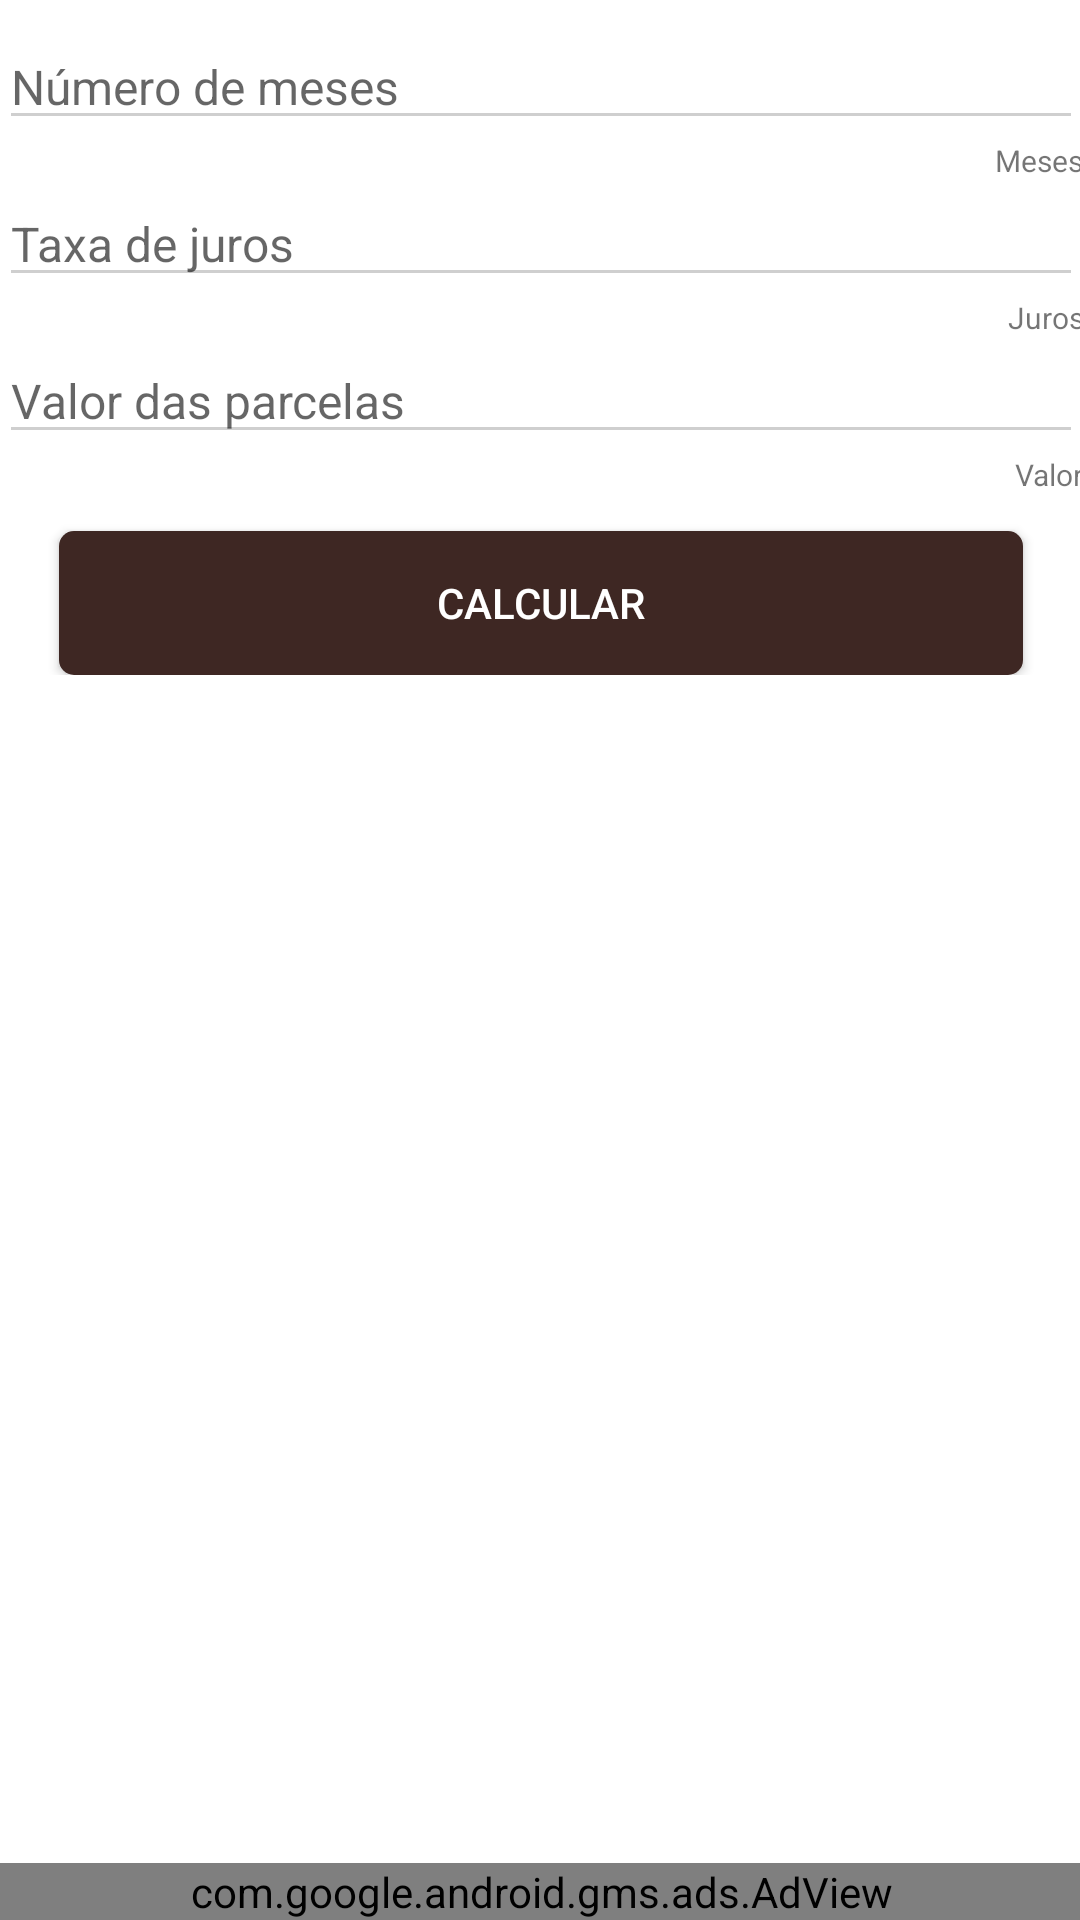

This screen was rendered from an Android layout file. Write that file and the resources it references.
<!-- AndroidManifest.xml: application theme AppTheme -->
<!-- res/layout/fragment_valor_financiamento.xml -->
<FrameLayout xmlns:android="http://schemas.android.com/apk/res/android"
    xmlns:tools="http://schemas.android.com/tools"
    android:layout_width="match_parent"
    android:layout_height="match_parent"
    xmlns:ads="http://schemas.android.com/apk/res-auto"
    android:padding="@dimen/activity_vertical_margin"
    tools:context="br.com.lampmobile.fragment.ValorFinanciamentoFragment"
    android:background="@android:color/white">

    <LinearLayout
        android:layout_width="match_parent"
        android:layout_height="match_parent"
        android:layout_marginBottom="55dp"
        android:focusable="true"
        android:focusableInTouchMode="true"
        android:orientation="vertical">


            <LinearLayout
                android:layout_width="match_parent"
                android:layout_height="wrap_content"
                android:layout_marginTop="8dp"
                android:orientation="vertical"
                android:paddingBottom="@dimen/activity_vertical_margin"
                android:paddingLeft="@dimen/activity_horizontal_margin"
                android:paddingRight="@dimen/activity_horizontal_margin"
                android:paddingTop="@dimen/activity_vertical_margin">


                <EditText
                    android:id="@+id/vlrFinanciamentoNumeroMeses"
                    android:layout_width="fill_parent"
                    android:layout_height="wrap_content"
                    android:hint="@string/numeroMeses"
                    android:inputType="number"
                    android:textSize="16sp"
                    android:theme="@style/CinzaThme" />

                <TextView
                    android:layout_width="match_parent"
                    android:layout_height="match_parent"
                    android:gravity="end"
                    android:text="@string/meses"
                    android:textSize="10sp" />

                <EditText
                    android:id="@+id/vlrFinanciamentoJuros"
                    android:layout_width="fill_parent"
                    android:layout_height="wrap_content"
                    android:hint="@string/txJuros"
                    android:inputType="number"
                    android:textSize="16sp"
                    android:theme="@style/CinzaThme" />

                <TextView
                    android:layout_width="match_parent"
                    android:layout_height="match_parent"
                    android:gravity="end"
                    android:text="@string/juros"
                    android:textSize="10sp" />

                <EditText
                    android:id="@+id/vlrFinanciamentoValorParcelas"
                    android:layout_width="fill_parent"
                    android:layout_height="wrap_content"
                    android:hint="@string/valorParcelas"
                    android:imeOptions="actionDone"
                    android:inputType="number"
                    android:textSize="16sp"
                    android:theme="@style/CinzaThme" />

                <TextView
                    android:layout_width="match_parent"
                    android:layout_height="match_parent"
                    android:gravity="end"
                    android:text="@string/valor"
                    android:textSize="10sp" />

                <Button
                    android:id="@+id/vlrFinanciamentoCalcular"
                    android:layout_width="match_parent"
                    android:layout_height="wrap_content"
                    android:layout_marginTop="12dp"
                    android:background="@drawable/button_rounded_corner_tx_juros"
                    android:onClick="calcular"
                    android:text="calcular"
                    android:layout_marginLeft="20dp"
                    android:layout_marginRight="20dp"
                    android:textColor="@android:color/white" />

            </LinearLayout>

    </LinearLayout>


    <com.google.android.gms.ads.AdView
        android:id="@+id/vlrFinanciamentoAdView"
        android:layout_width="match_parent"
        android:layout_height="wrap_content"
        android:layout_alignParentBottom="true"
        android:layout_gravity="bottom"
        android:foregroundGravity="bottom"
        android:gravity="bottom"
        ads:adSize="BANNER"
        ads:adUnitId="@string/banner_ad_unit_id">

    </com.google.android.gms.ads.AdView>

</FrameLayout>
<!-- resources referenced by this layout -->
<resources>
  <!-- drawable button_rounded_corner_tx_juros (drawable) -->
  <?xml version="1.0" encoding="utf-8"?>
  <shape xmlns:android="http://schemas.android.com/apk/res/android">
  
      <solid android:color="#3E2723"/>
  
      <corners
          android:bottomRightRadius="5dip"
          android:bottomLeftRadius="5dip"
          android:topLeftRadius="5dip"
          android:topRightRadius="5dip"/>
  </shape>
  <string name="banner_ad_unit_id">ca-app-pub-3940256099942544/6300978111</string>
  <string name="juros">Juros</string>
  <string name="meses">Meses</string>
  <string name="numeroMeses">Número de meses</string>
  <string name="txJuros">Taxa de juros</string>
  <string name="valor">Valor</string>
  <string name="valorParcelas">Valor das parcelas</string>
  <style name="CinzaThme">
          <item name="colorControlNormal">#CFCFCF</item>
          <item name="colorControlActivated">#4F4F4F</item>
          <item name="colorControlHighlight">#4F4F4F</item>
      </style>
  <style name="AppTheme" parent="Theme.AppCompat.Light.DarkActionBar">
          
          <item name="colorPrimary">@color/colorPrimary</item>
          <item name="colorPrimaryDark">@color/colorPrimaryDark</item>
          
      </style>
  <color name="colorPrimary">#3F51B5</color>
  <color name="colorPrimaryDark">#303F9F</color>
</resources>
